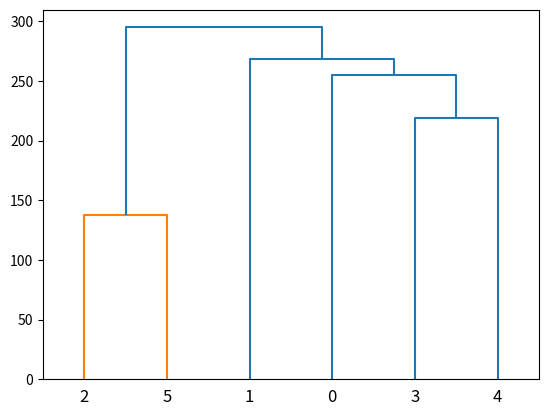

The matplotlib source for this figure:
import numpy as np
from scipy.cluster import hierarchy
import matplotlib.pyplot as plt

ytdist = np.array([662., 877., 255., 412., 996., 295., 468., 268.,
                   400., 754., 564., 138., 219., 869., 669.])
Z = hierarchy.linkage(ytdist, 'single')
print(Z)
plt.figure()
dn = hierarchy.dendrogram(Z)
plt.show()

#https://docs.scipy.org/doc/scipy/reference/generated/scipy.cluster.hierarchy.linkage.html
# for notes on the linkage matrix output